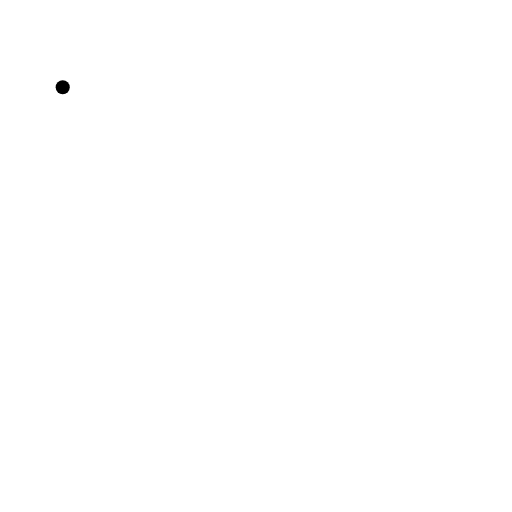
t = 0.00 s
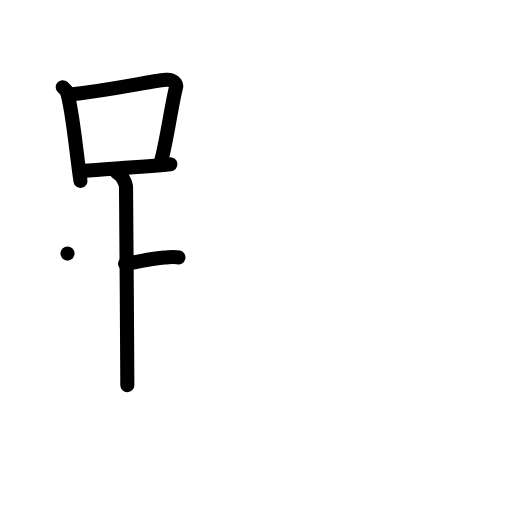
t = 5.00 s
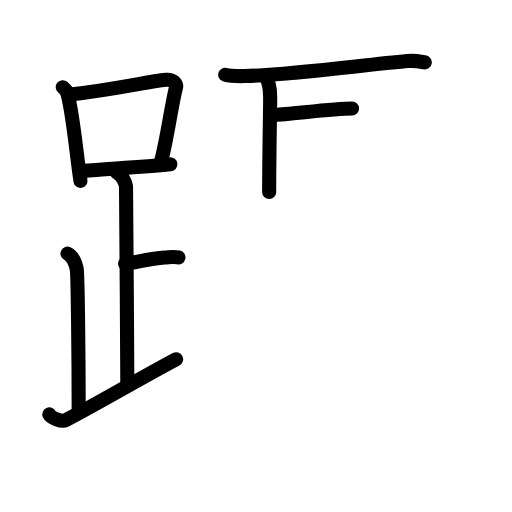
t = 9.75 s
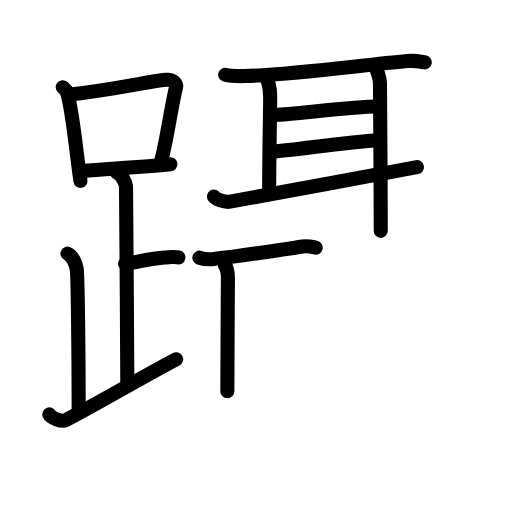
t = 14.75 s
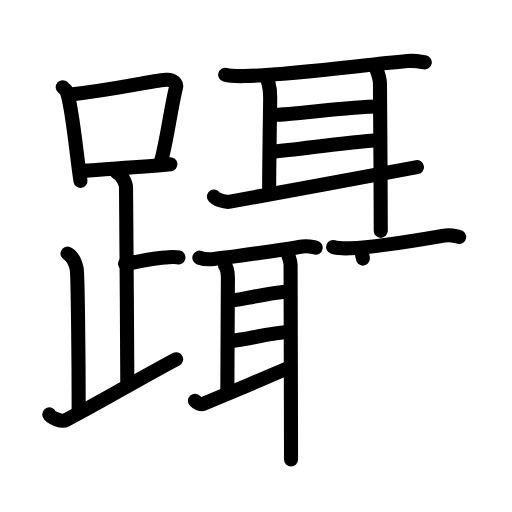
t = 20.13 s
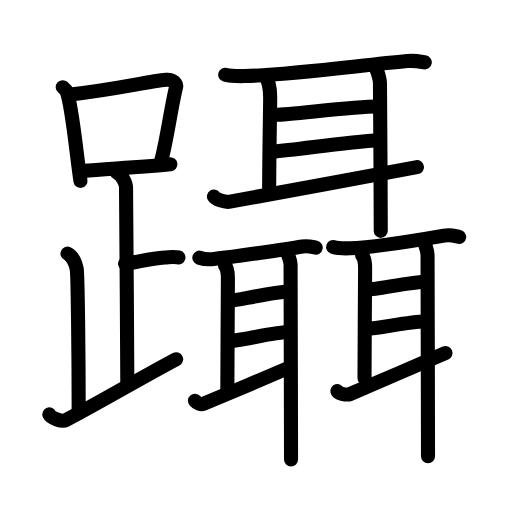
t = 25.00 s

The animated SVG that drew these frames (rendered in a browser with its animation timeline set to each time). Animation: 71 SMIL elements (animate=71); one cycle of 25.00 s.

<?xml version="1.0" encoding="UTF-8"?>
<!--
AniKanjiVG is licensed by CC-BY-SA Paul C. Sommerhoff (https://bitbucket.org/sommerhoff/anikanjivg).
AniKanjiVG uses KanjiVG which is licensed by CC-BY-SA Ulrich Apel (http://kanjivg.tagaini.net).
See also http://creativecommons.org/licenses/by-sa/3.0/
-->
<svg xmlns:kvg='http://kanjivg.tagaini.net' xmlns='http://www.w3.org/2000/svg' width='109' height='109' viewBox='0 0 109 109' style='fill:none;stroke:#000000;stroke-width:3;stroke-linecap:round;stroke-linejoin:round;' id="kvg:kanji_08ea1"><g id="kvg:08ea1" kvg:element="躡"><g id="kvg:08ea1-g1" kvg:element="足" kvg:position="left" kvg:radical="general"><g id="kvg:08ea1-g2" kvg:element="口"><path id="kvg:08ea1-s1" kvg:type="㇑" d="M13.35,18.56c0.34,0.29,0.69,0.53,0.83,0.89c1.17,2.86,2.15,13.91,2.95,19.05"><animate attributeName="d" begin="0.0s" dur="0.5s" from="M13.35,18.56C13.35,18.56,13.35,18.56,13.35,18.56" to="M13.35,18.56c0.34,0.29,0.69,0.53,0.83,0.89" />
<animate attributeName="d" begin="0.5s" dur="0.5s" from="M13.35,18.56c0.34,0.29,0.69,0.53,0.83,0.89c0,0,0,0,0,0,0" to="M13.35,18.56c0.34,0.29,0.69,0.53,0.83,0.89c1.17,2.86,2.15,13.91,2.95,19.05" />
</path>
<path id="kvg:08ea1-s2" kvg:type="㇕b" d="M15.03,20.11c9.72-1.11,16.36-2.75,20.33-3.12c1.45-0.14,2.32,0.81,2.11,1.62c-0.96,3.72-1.97,11.3-3.14,15.55"><animate attributeName="d" begin="1.0s" dur="0.3333333333333333s" from="M15.03,20.11C15.03,20.11,15.03,20.11,15.03,20.11" to="M15.03,20.11c9.72-1.11,16.36-2.75,20.33-3.12" />
<animate attributeName="d" begin="1.3333333333333333s" dur="0.3333333333333333s" from="M15.03,20.11c9.72-1.11,16.36-2.75,20.33-3.12c0,0,0,0,0,0,0" to="M15.03,20.11c9.72-1.11,16.36-2.75,20.33-3.12c1.45-0.14,2.32,0.81,2.11,1.62" />
<animate attributeName="d" begin="1.6666666666666665s" dur="0.3333333333333333s" from="M15.03,20.11c9.72-1.11,16.36-2.75,20.33-3.12c1.45-0.14,2.32,0.81,2.11,1.62c0,0,0,0,0,0,0" to="M15.03,20.11c9.72-1.11,16.36-2.75,20.33-3.12c1.45-0.14,2.32,0.81,2.11,1.62c-0.96,3.72-1.97,11.3-3.14,15.55" />
<animate attributeName="d" begin="0s" dur="1.0s" from="M-100,-100" to="M-100,-100" />
</path>
<path id="kvg:08ea1-s3" kvg:type="㇐b" d="M17.73,36.38c4.66-0.43,12.16-0.76,18.55-1.42"><animate attributeName="d" begin="2.0s" dur="1.0s" from="M17.73,36.38C17.73,36.38,17.73,36.38,17.73,36.38" to="M17.73,36.38c4.66-0.43,12.16-0.76,18.55-1.42" />
<animate attributeName="d" begin="0s" dur="2.0s" from="M-100,-100" to="M-100,-100" />
</path>
</g>
<path id="kvg:08ea1-s4" kvg:type="㇑a" d="M24.87,36.74c1.09,0.5,1.96,2.23,1.96,3.25c0,5.51,0.28,32.01,0.28,42"><animate attributeName="d" begin="3.0s" dur="0.5s" from="M24.87,36.74C24.87,36.74,24.87,36.74,24.87,36.74" to="M24.87,36.74c1.09,0.5,1.96,2.23,1.96,3.25" />
<animate attributeName="d" begin="3.5s" dur="0.5s" from="M24.87,36.74c1.09,0.5,1.96,2.23,1.96,3.25c0,0,0,0,0,0,0" to="M24.87,36.74c1.09,0.5,1.96,2.23,1.96,3.25c0,5.51,0.28,32.01,0.28,42" />
<animate attributeName="d" begin="0s" dur="3.0s" from="M-100,-100" to="M-100,-100" />
</path>
<path id="kvg:08ea1-s5" kvg:type="㇐b" d="M26.63,56.16c3.03-0.44,5.28-1.12,8.42-1.35c1.57-0.12,1.96-0.23,2.94,0"><animate attributeName="d" begin="4.0s" dur="0.5s" from="M26.63,56.16C26.63,56.16,26.63,56.16,26.63,56.16" to="M26.63,56.16c3.03-0.44,5.28-1.12,8.42-1.35" />
<animate attributeName="d" begin="4.5s" dur="0.5s" from="M26.63,56.16c3.03-0.44,5.28-1.12,8.42-1.35c0,0,0,0,0,0,0" to="M26.63,56.16c3.03-0.44,5.28-1.12,8.42-1.35c1.57-0.12,1.96-0.23,2.94,0" />
<animate attributeName="d" begin="0s" dur="4.0s" from="M-100,-100" to="M-100,-100" />
</path>
<path id="kvg:08ea1-s6" kvg:type="㇒" d="M14.37,53.99c1.09,0.5,1.74,2.25,1.96,3.25c0.22,1,0.42,18.51,0.42,30.26"><animate attributeName="d" begin="5.0s" dur="0.5s" from="M14.37,53.99C14.37,53.99,14.37,53.99,14.37,53.99" to="M14.37,53.99c1.09,0.5,1.74,2.25,1.96,3.25" />
<animate attributeName="d" begin="5.5s" dur="0.5s" from="M14.37,53.99c1.09,0.5,1.74,2.25,1.96,3.25c0,0,0,0,0,0,0" to="M14.37,53.99c1.09,0.5,1.74,2.25,1.96,3.25c0.22,1,0.42,18.51,0.42,30.26" />
<animate attributeName="d" begin="0s" dur="5.0s" from="M-100,-100" to="M-100,-100" />
</path>
<path id="kvg:08ea1-s7" kvg:type="㇀/㇏" d="M10.5,88.23c0.32,0.72,2.67,1.66,3.45,1.25c7.64-4.01,15.12-8.5,23.55-12.99"><animate attributeName="d" begin="6.0s" dur="0.5s" from="M10.5,88.23C10.5,88.23,10.5,88.23,10.5,88.23" to="M10.5,88.23c0.32,0.72,2.67,1.66,3.45,1.25" />
<animate attributeName="d" begin="6.5s" dur="0.5s" from="M10.5,88.23c0.32,0.72,2.67,1.66,3.45,1.25c0,0,0,0,0,0,0" to="M10.5,88.23c0.32,0.72,2.67,1.66,3.45,1.25c7.64-4.01,15.12-8.5,23.55-12.99" />
<animate attributeName="d" begin="0s" dur="6.0s" from="M-100,-100" to="M-100,-100" />
</path>
</g>
<g id="kvg:08ea1-g3" kvg:element="聶" kvg:position="right"><g id="kvg:08ea1-g4" kvg:element="耳" kvg:position="top"><path id="kvg:08ea1-s8" kvg:type="㇐" d="M47.94,15.91c1.06,0.28,3.01,0.3,4.08,0.28C61.5,16,76,14,86.71,13c1.76-0.16,2.83,0.13,3.72,0.27"><animate attributeName="d" begin="7.0s" dur="0.3333333333333333s" from="M47.94,15.91C47.94,15.91,47.94,15.91,47.94,15.91" to="M47.94,15.91c1.06,0.28,3.01,0.3,4.08,0.28" />
<animate attributeName="d" begin="7.333333333333333s" dur="0.3333333333333333s" from="M47.94,15.91c1.06,0.28,3.01,0.3,4.08,0.28c0,0,0,0,0,0,0" to="M47.94,15.91c1.06,0.28,3.01,0.3,4.08,0.28C61.5,16,76,14,86.71,13" />
<animate attributeName="d" begin="7.666666666666667s" dur="0.3333333333333333s" from="M47.94,15.91c1.06,0.28,3.01,0.3,4.08,0.28C61.5,16,76,14,86.71,13c0,0,0,0,0,0,0" to="M47.94,15.91c1.06,0.28,3.01,0.3,4.08,0.28C61.5,16,76,14,86.71,13c1.76-0.16,2.83,0.13,3.72,0.27" />
<animate attributeName="d" begin="0s" dur="7.0s" from="M-100,-100" to="M-100,-100" />
</path>
<path id="kvg:08ea1-s9" kvg:type="㇑a" d="M56.4,16.24c0.73,0.71,1.12,2.58,1.12,4.5c0,1.92-0.22,13.22-0.22,20.13"><animate attributeName="d" begin="8.0s" dur="0.5s" from="M56.4,16.24C56.4,16.24,56.4,16.24,56.4,16.24" to="M56.4,16.24c0.73,0.71,1.12,2.58,1.12,4.5" />
<animate attributeName="d" begin="8.5s" dur="0.5s" from="M56.4,16.24c0.73,0.71,1.12,2.58,1.12,4.5c0,0,0,0,0,0,0" to="M56.4,16.24c0.73,0.71,1.12,2.58,1.12,4.5c0,1.92-0.22,13.22-0.22,20.13" />
<animate attributeName="d" begin="0s" dur="8.0s" from="M-100,-100" to="M-100,-100" />
</path>
<path id="kvg:08ea1-s10" kvg:type="㇐a" d="M58.67,24.43c3.32,0,16.03-1.76,21.71-1.76"><animate attributeName="d" begin="9.0s" dur="1.0s" from="M58.67,24.43C58.67,24.43,58.67,24.43,58.67,24.43" to="M58.67,24.43c3.32,0,16.03-1.76,21.71-1.76" />
<animate attributeName="d" begin="0s" dur="9.0s" from="M-100,-100" to="M-100,-100" />
</path>
<path id="kvg:08ea1-s11" kvg:type="㇐a" d="M57.81,32.32c6.5-0.6,15.23-1.97,23.09-2.53"><animate attributeName="d" begin="10.0s" dur="1.0s" from="M57.81,32.32C57.81,32.32,57.81,32.32,57.81,32.32" to="M57.81,32.32c6.5-0.6,15.23-1.97,23.09-2.53" />
<animate attributeName="d" begin="0s" dur="10.0s" from="M-100,-100" to="M-100,-100" />
</path>
<path id="kvg:08ea1-s12" kvg:type="㇀" d="M45.55,41.84c0.35,0.55,2.22,1.32,3.43,1.09c4.86-0.91,32.32-5.88,39.78-7.34"><animate attributeName="d" begin="11.0s" dur="0.5s" from="M45.55,41.84C45.55,41.84,45.55,41.84,45.55,41.84" to="M45.55,41.84c0.35,0.55,2.22,1.32,3.43,1.09" />
<animate attributeName="d" begin="11.5s" dur="0.5s" from="M45.55,41.84c0.35,0.55,2.22,1.32,3.43,1.09c0,0,0,0,0,0,0" to="M45.55,41.84c0.35,0.55,2.22,1.32,3.43,1.09c4.86-0.91,32.32-5.88,39.78-7.34" />
<animate attributeName="d" begin="0s" dur="11.0s" from="M-100,-100" to="M-100,-100" />
</path>
<path id="kvg:08ea1-s13" kvg:type="㇑" d="M80.04,14.44c0.34,0.95,0.85,2.14,0.85,3.33c0,1.19,0.17,21.63,0.17,31.38"><animate attributeName="d" begin="12.0s" dur="0.5s" from="M80.04,14.44C80.04,14.44,80.04,14.44,80.04,14.44" to="M80.04,14.44c0.34,0.95,0.85,2.14,0.85,3.33" />
<animate attributeName="d" begin="12.5s" dur="0.5s" from="M80.04,14.44c0.34,0.95,0.85,2.14,0.85,3.33c0,0,0,0,0,0,0" to="M80.04,14.44c0.34,0.95,0.85,2.14,0.85,3.33c0,1.19,0.17,21.63,0.17,31.38" />
<animate attributeName="d" begin="0s" dur="12.0s" from="M-100,-100" to="M-100,-100" />
</path>
</g>
<g id="kvg:08ea1-g5" kvg:position="bottom"><g id="kvg:08ea1-g6" kvg:element="耳" kvg:position="left"><path id="kvg:08ea1-s14" kvg:type="㇐" d="M42.44,54.86c0.81,0.27,2.29,0.36,3.11,0.27c3.7-0.38,15.7-2.13,18.82-2.66c1.33-0.22,2.16,0.13,2.84,0.26"><animate attributeName="d" begin="13.0s" dur="0.3333333333333333s" from="M42.44,54.86C42.44,54.86,42.44,54.86,42.44,54.86" to="M42.44,54.86c0.81,0.27,2.29,0.36,3.11,0.27" />
<animate attributeName="d" begin="13.333333333333334s" dur="0.3333333333333333s" from="M42.44,54.86c0.81,0.27,2.29,0.36,3.11,0.27c0,0,0,0,0,0,0" to="M42.44,54.86c0.81,0.27,2.29,0.36,3.11,0.27c3.7-0.38,15.7-2.13,18.82-2.66" />
<animate attributeName="d" begin="13.666666666666666s" dur="0.3333333333333333s" from="M42.44,54.86c0.81,0.27,2.29,0.36,3.11,0.27c3.7-0.38,15.7-2.13,18.82-2.66c0,0,0,0,0,0,0" to="M42.44,54.86c0.81,0.27,2.29,0.36,3.11,0.27c3.7-0.38,15.7-2.13,18.82-2.66c1.33-0.22,2.16,0.13,2.84,0.26" />
<animate attributeName="d" begin="0s" dur="13.0s" from="M-100,-100" to="M-100,-100" />
</path>
<path id="kvg:08ea1-s15" kvg:type="㇑a" d="M47.9,56.58c0.41,0.41,0.62,1.47,0.62,2.56c0,1.09-0.12,20.22-0.12,24.16"><animate attributeName="d" begin="14.0s" dur="0.5s" from="M47.9,56.58C47.9,56.58,47.9,56.58,47.9,56.58" to="M47.9,56.58c0.41,0.41,0.62,1.47,0.62,2.56" />
<animate attributeName="d" begin="14.5s" dur="0.5s" from="M47.9,56.58c0.41,0.41,0.62,1.47,0.62,2.56c0,0,0,0,0,0,0" to="M47.9,56.58c0.41,0.41,0.62,1.47,0.62,2.56c0,1.09-0.12,20.22-0.12,24.16" />
<animate attributeName="d" begin="0s" dur="14.0s" from="M-100,-100" to="M-100,-100" />
</path>
<path id="kvg:08ea1-s16" kvg:type="㇐a" d="M48.8,64.09c2.65-0.37,8.69-1.74,12.77-2.08"><animate attributeName="d" begin="15.0s" dur="1.0s" from="M48.8,64.09C48.8,64.09,48.8,64.09,48.8,64.09" to="M48.8,64.09c2.65-0.37,8.69-1.74,12.77-2.08" />
<animate attributeName="d" begin="0s" dur="15.0s" from="M-100,-100" to="M-100,-100" />
</path>
<path id="kvg:08ea1-s17" kvg:type="㇐a" d="M48.61,72.63c2.28,0,9.71-1.95,13.03-1.95"><animate attributeName="d" begin="16.0s" dur="1.0s" from="M48.61,72.63C48.61,72.63,48.61,72.63,48.61,72.63" to="M48.61,72.63c2.28,0,9.71-1.95,13.03-1.95" />
<animate attributeName="d" begin="0s" dur="16.0s" from="M-100,-100" to="M-100,-100" />
</path>
<path id="kvg:08ea1-s18" kvg:type="㇀" d="M41.5,85.3c0.53,0.59,1.27,0.91,1.83,0.67c2.24-0.94,14.65-6.14,18.08-7.65"><animate attributeName="d" begin="17.0s" dur="0.5s" from="M41.5,85.3C41.5,85.3,41.5,85.3,41.5,85.3" to="M41.5,85.3c0.53,0.59,1.27,0.91,1.83,0.67" />
<animate attributeName="d" begin="17.5s" dur="0.5s" from="M41.5,85.3c0.53,0.59,1.27,0.91,1.83,0.67c0,0,0,0,0,0,0" to="M41.5,85.3c0.53,0.59,1.27,0.91,1.83,0.67c2.24-0.94,14.65-6.14,18.08-7.65" />
<animate attributeName="d" begin="0s" dur="17.0s" from="M-100,-100" to="M-100,-100" />
</path>
<path id="kvg:08ea1-s19" kvg:type="㇑" d="M61.39,54.41c0.19,0.54,0.47,1.22,0.47,1.9c0,0.68,0.1,35.94,0.1,41.5"><animate attributeName="d" begin="18.0s" dur="0.5s" from="M61.39,54.41C61.39,54.41,61.39,54.41,61.39,54.41" to="M61.39,54.41c0.19,0.54,0.47,1.22,0.47,1.9" />
<animate attributeName="d" begin="18.5s" dur="0.5s" from="M61.39,54.41c0.19,0.54,0.47,1.22,0.47,1.9c0,0,0,0,0,0,0" to="M61.39,54.41c0.19,0.54,0.47,1.22,0.47,1.9c0,0.68,0.1,35.94,0.1,41.5" />
<animate attributeName="d" begin="0s" dur="18.0s" from="M-100,-100" to="M-100,-100" />
</path>
</g>
<g id="kvg:08ea1-g7" kvg:element="耳" kvg:position="right"><path id="kvg:08ea1-s20" kvg:type="㇐" d="M70.92,52.58c0.92,0.28,2.61,0.31,3.53,0.28c3.79-0.13,13.8-1.61,20.08-2.7c1.51-0.26,2.46,0.13,3.22,0.27"><animate attributeName="d" begin="19.0s" dur="0.3333333333333333s" from="M70.92,52.58C70.92,52.58,70.92,52.58,70.92,52.58" to="M70.92,52.58c0.92,0.28,2.61,0.31,3.53,0.28" />
<animate attributeName="d" begin="19.333333333333332s" dur="0.3333333333333333s" from="M70.92,52.58c0.92,0.28,2.61,0.31,3.53,0.28c0,0,0,0,0,0,0" to="M70.92,52.58c0.92,0.28,2.61,0.31,3.53,0.28c3.79-0.13,13.8-1.61,20.08-2.7" />
<animate attributeName="d" begin="19.666666666666668s" dur="0.3333333333333333s" from="M70.92,52.58c0.92,0.28,2.61,0.31,3.53,0.28c3.79-0.13,13.8-1.61,20.08-2.7c0,0,0,0,0,0,0" to="M70.92,52.58c0.92,0.28,2.61,0.31,3.53,0.28c3.79-0.13,13.8-1.61,20.08-2.7c1.51-0.26,2.46,0.13,3.22,0.27" />
<animate attributeName="d" begin="0s" dur="19.0s" from="M-100,-100" to="M-100,-100" />
</path>
<path id="kvg:08ea1-s21" kvg:type="㇑a" d="M77.09,54.39c0.42,0.42,0.64,1.51,0.64,2.64c0,1.13-0.13,19.4-0.13,23.45"><animate attributeName="d" begin="20.0s" dur="0.5s" from="M77.09,54.39C77.09,54.39,77.09,54.39,77.09,54.39" to="M77.09,54.39c0.42,0.42,0.64,1.51,0.64,2.64" />
<animate attributeName="d" begin="20.5s" dur="0.5s" from="M77.09,54.39c0.42,0.42,0.64,1.51,0.64,2.64c0,0,0,0,0,0,0" to="M77.09,54.39c0.42,0.42,0.64,1.51,0.64,2.64c0,1.13-0.13,19.4-0.13,23.45" />
<animate attributeName="d" begin="0s" dur="20.0s" from="M-100,-100" to="M-100,-100" />
</path>
<path id="kvg:08ea1-s22" kvg:type="㇐a" d="M78.38,61.64c1.89,0,9.12-1.67,12.35-1.67"><animate attributeName="d" begin="21.0s" dur="1.0s" from="M78.38,61.64C78.38,61.64,78.38,61.64,78.38,61.64" to="M78.38,61.64c1.89,0,9.12-1.67,12.35-1.67" />
<animate attributeName="d" begin="0s" dur="21.0s" from="M-100,-100" to="M-100,-100" />
</path>
<path id="kvg:08ea1-s23" kvg:type="㇐a" d="M78.18,69.98c2.33,0,8.85-1.54,12.25-1.54"><animate attributeName="d" begin="22.0s" dur="1.0s" from="M78.18,69.98C78.18,69.98,78.18,69.98,78.18,69.98" to="M78.18,69.98c2.33,0,8.85-1.54,12.25-1.54" />
<animate attributeName="d" begin="0s" dur="22.0s" from="M-100,-100" to="M-100,-100" />
</path>
<path id="kvg:08ea1-s24" kvg:type="㇀" d="M71.81,83.26c0.17,0.58,2.09,0.89,2.68,0.65c2.37-0.96,16.72-7.22,20.35-8.75"><animate attributeName="d" begin="23.0s" dur="0.5s" from="M71.81,83.26C71.81,83.26,71.81,83.26,71.81,83.26" to="M71.81,83.26c0.17,0.58,2.09,0.89,2.68,0.65" />
<animate attributeName="d" begin="23.5s" dur="0.5s" from="M71.81,83.26c0.17,0.58,2.09,0.89,2.68,0.65c0,0,0,0,0,0,0" to="M71.81,83.26c0.17,0.58,2.09,0.89,2.68,0.65c2.37-0.96,16.72-7.22,20.35-8.75" />
<animate attributeName="d" begin="0s" dur="23.0s" from="M-100,-100" to="M-100,-100" />
</path>
<path id="kvg:08ea1-s25" kvg:type="㇑" d="M90.53,52.15c0.19,0.6,0.49,1.34,0.49,2.09c0,0.75,0.1,36.76,0.1,42.88"><animate attributeName="d" begin="24.0s" dur="0.5s" from="M90.53,52.15C90.53,52.15,90.53,52.15,90.53,52.15" to="M90.53,52.15c0.19,0.6,0.49,1.34,0.49,2.09" />
<animate attributeName="d" begin="24.5s" dur="0.5s" from="M90.53,52.15c0.19,0.6,0.49,1.34,0.49,2.09c0,0,0,0,0,0,0" to="M90.53,52.15c0.19,0.6,0.49,1.34,0.49,2.09c0,0.75,0.1,36.76,0.1,42.88" />
<animate attributeName="d" begin="0s" dur="24.0s" from="M-100,-100" to="M-100,-100" />
</path>
</g>
</g>
</g>
</g>
</svg>
